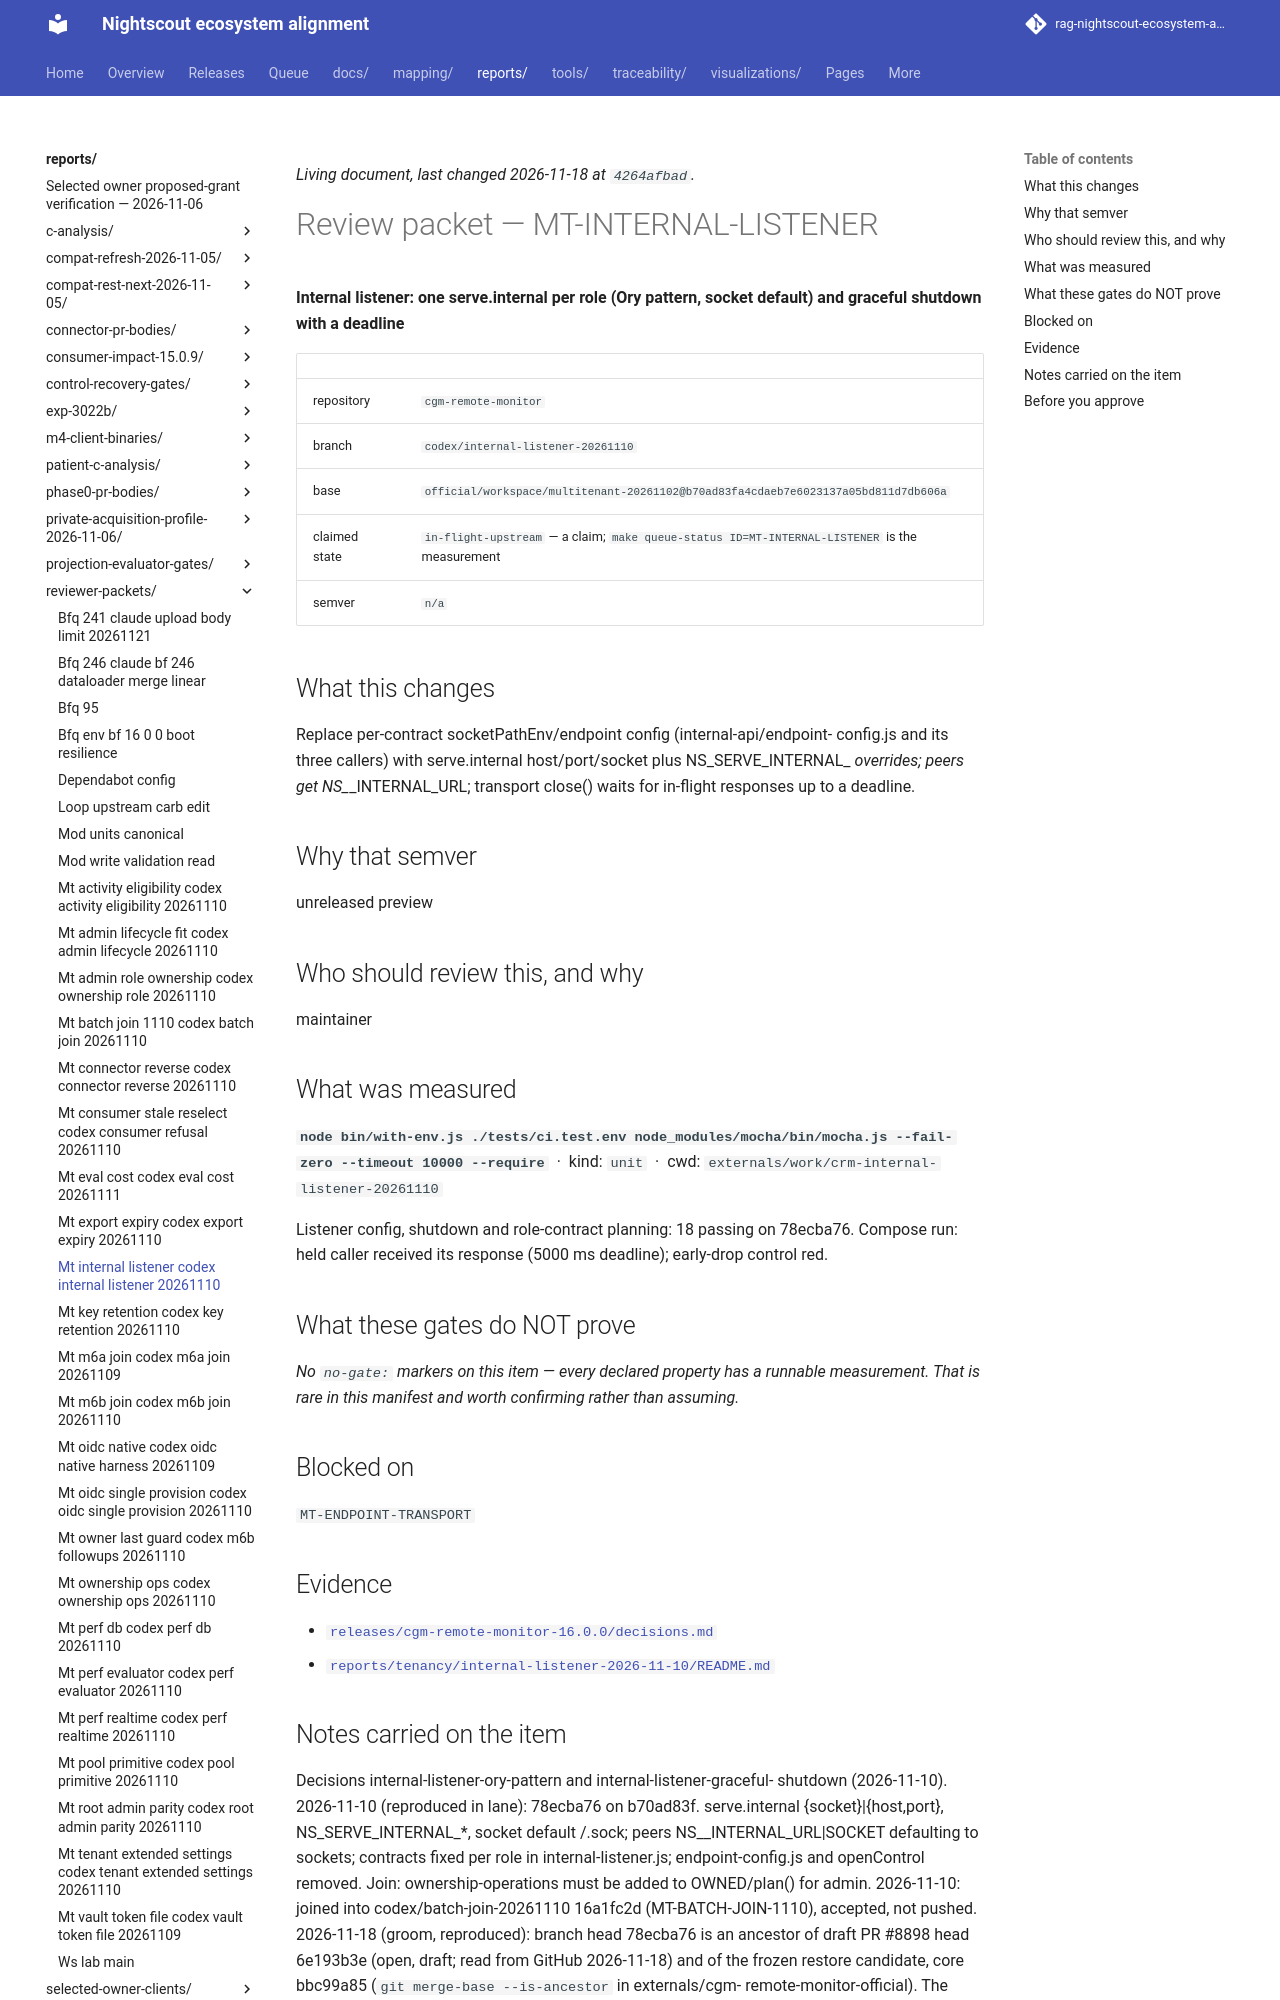

repository: bewest/rag-nightscout-ecosystem-alignment · page: reports/reviewer-packets/mt-internal-listener-codex-internal-listener-20261110.html · generator: mkdocs

<!--
  ============================================================================
  GENERATED FILE - MUST NOT BE HAND-EDITED.

  Source of truth:  queue/work-queue.yaml
  Generator:        tools/queue/emit_packets.py   (make packets)
  Staleness check:  python3 tools/queue/emit_packets.py --check

  Review NOTES belong on the pull request, not here. This file is a projection
  of the manifest; anything written into it is destroyed by the next run.
  ============================================================================
-->

# Review packet — MT-INTERNAL-LISTENER

**Internal listener: one serve.internal per role (Ory pattern, socket default)
and graceful shutdown with a deadline**

| | |
|---|---|
| repository | `cgm-remote-monitor` |
| branch | `codex/internal-listener-20261110` |
| base | `official/workspace/multitenant-20261102@b70ad83fa4cdaeb7e6023137a05bd811d7db606a` |
| claimed state | `in-flight-upstream` — a claim; `make queue-status ID=MT-INTERNAL-LISTENER` is the measurement |
| semver | `n/a` |

## What this changes

Replace per-contract socketPathEnv/endpoint config (internal-api/endpoint-
config.js and its three callers) with serve.internal host/port/socket plus
NS_SERVE_INTERNAL_* overrides; peers get NS_*_INTERNAL_URL; transport close()
waits for in-flight responses up to a deadline.

## Why that semver

unreleased preview

## Who should review this, and why

maintainer

## What was measured

**`node bin/with-env.js ./tests/ci.test.env node_modules/mocha/bin/mocha.js --fail-zero --timeout 10000 --require`** &nbsp;·&nbsp; kind: `unit` &nbsp;·&nbsp; cwd: `externals/work/crm-internal-listener-20261110`

Listener config, shutdown and role-contract planning: 18 passing on 78ecba76.
Compose run: held caller received its response (5000 ms deadline); early-drop
control red.

## What these gates do NOT prove

*No `no-gate:` markers on this item — every declared property has a runnable measurement. That is rare in this manifest and worth confirming rather than assuming.*

## Blocked on

`MT-ENDPOINT-TRANSPORT`

## Evidence

- [`releases/cgm-remote-monitor-16.0.0/decisions.md`](../../releases/cgm-remote-monitor-16.0.0/decisions.md)
- [`reports/tenancy/internal-listener-2026-11-10/README.md`](../../reports/tenancy/internal-listener-2026-11-10/README.md)
